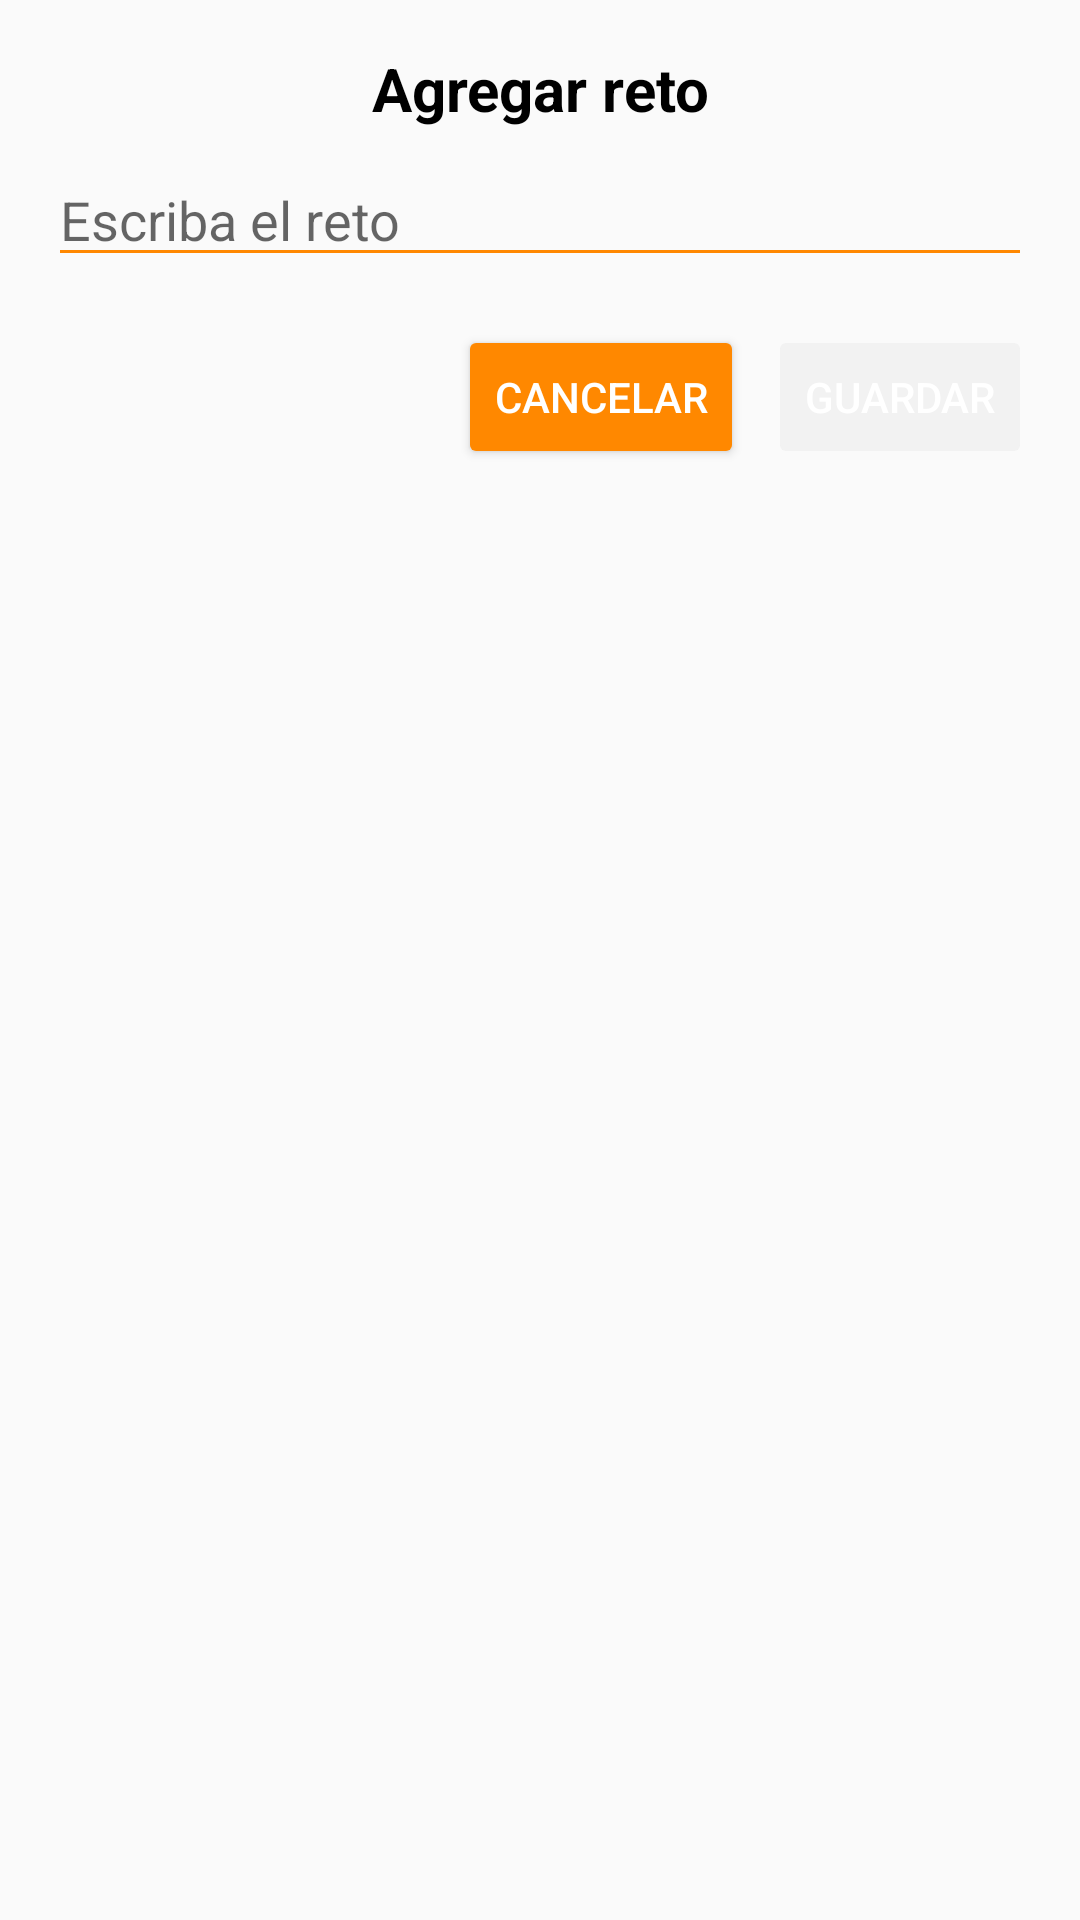

Produce the Android XML layout that renders to this screen, including the resource entries it uses.
<!-- AndroidManifest.xml: application theme Theme.EquipoUno -->
<!-- res/layout/dialog_agregar_reto.xml -->
<LinearLayout xmlns:android="http://schemas.android.com/apk/res/android"
    android:layout_width="match_parent"
    android:layout_height="wrap_content"
    android:orientation="vertical"
    android:padding="16dp">

    <TextView
        android:id="@+id/tv_title"
        android:layout_width="match_parent"
        android:layout_height="wrap_content"
        android:text="Agregar reto"
        android:textSize="20sp"
        android:textColor="@android:color/black"
        android:textStyle="bold"
        android:gravity="center"
        android:paddingBottom="8dp" />


    <EditText
        android:id="@+id/et_descripcion_reto"
        android:layout_width="match_parent"
        android:layout_height="wrap_content"
        android:hint="Escriba el reto"
        android:backgroundTint="@android:color/holo_orange_dark"
        android:inputType="text" />

    <LinearLayout
        android:layout_width="match_parent"
        android:layout_height="wrap_content"
        android:orientation="horizontal"
        android:gravity="end"
        android:layout_marginTop="16dp">

        <Button
            android:id="@+id/btn_cancelar_reto"
            android:layout_width="wrap_content"
            android:layout_height="wrap_content"
            android:text="Cancelar"
            android:textColor="@android:color/white"
            android:backgroundTint="@android:color/holo_orange_dark" />

        <Button
            android:id="@+id/btn_guardar_reto"
            android:layout_width="wrap_content"
            android:layout_height="wrap_content"
            android:layout_marginStart="8dp"
            android:text="Guardar"
            android:textColor="@android:color/white"
            android:enabled="false" />

    </LinearLayout>
</LinearLayout>
<!-- resources referenced by this layout -->
<resources>
  <style name="Theme.EquipoUno" parent="android:Theme.Material.Light.NoActionBar" />
  
      //Aqui se evita mostrar la toolbar para el splash
</resources>
